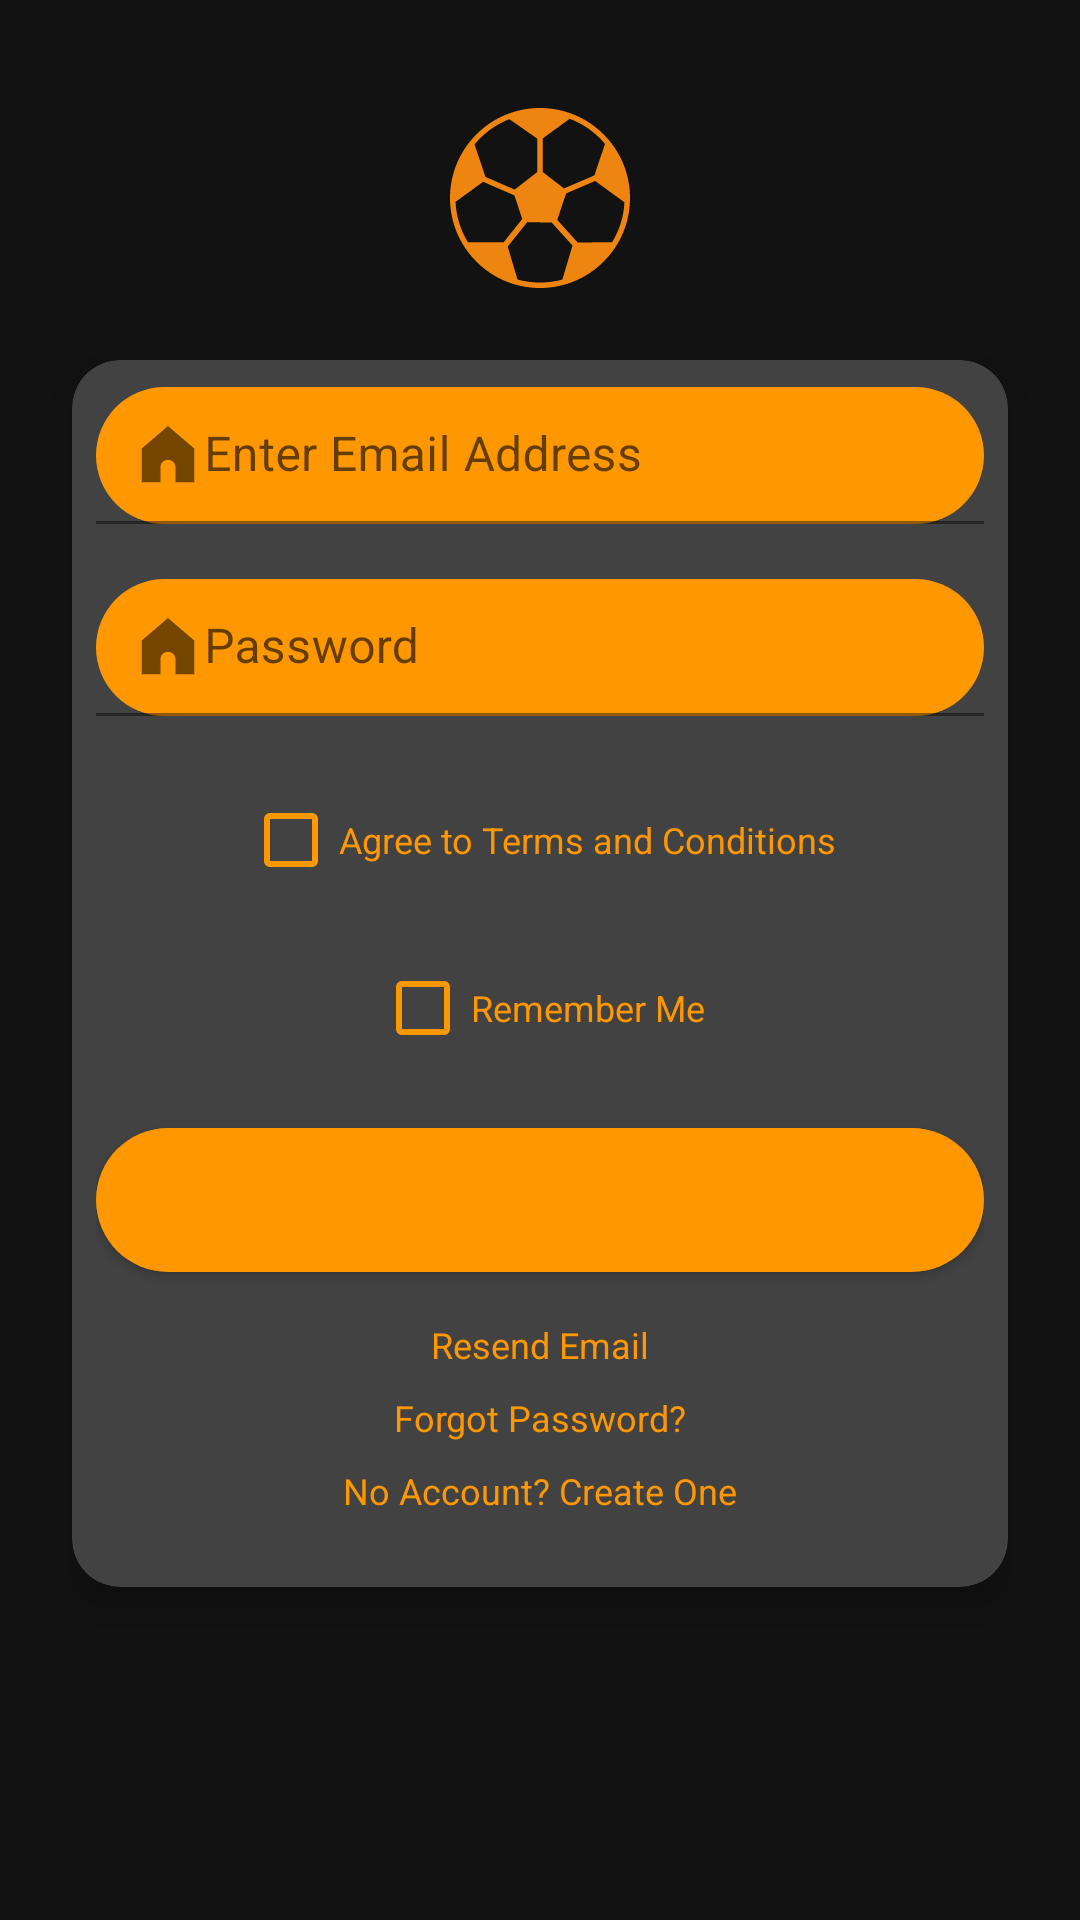

The Android layout XML behind this screen, and the referenced resources:
<!-- AndroidManifest.xml: application theme Theme.NovaFlix -->
<!-- res/layout/fragment_login.xml -->
<androidx.constraintlayout.widget.ConstraintLayout xmlns:android="http://schemas.android.com/apk/res/android"
    xmlns:app="http://schemas.android.com/apk/res-auto"
    xmlns:tools="http://schemas.android.com/tools"
    android:layout_width="match_parent"
    android:layout_height="match_parent"
    android:background="@color/dark_background"
    tools:context=".AuthActivity">

    
    <ImageView
        android:id="@+id/logo"
        android:layout_width="60dp"
        android:layout_height="60dp"
        android:layout_marginTop="36dp"
        android:contentDescription="App Logo"
        android:src="@drawable/ball"
        app:layout_constraintEnd_toEndOf="parent"
        app:layout_constraintStart_toStartOf="parent"
        app:layout_constraintTop_toTopOf="parent" />

    
    <androidx.cardview.widget.CardView
        android:id="@+id/formCardView"
        android:layout_width="0dp"
        android:layout_height="wrap_content"
        android:layout_marginStart="24dp"
        android:layout_marginTop="24dp"
        android:layout_marginEnd="24dp"
        android:background="@color/cardview_dark_background"
        android:padding="16dp"
        app:cardBackgroundColor="@color/cardview_dark_background"
        app:cardCornerRadius="16dp"
        app:cardElevation="8dp"
        app:layout_constraintEnd_toEndOf="parent"
        app:layout_constraintStart_toStartOf="parent"
        app:layout_constraintTop_toBottomOf="@id/logo">

        
        <LinearLayout
            android:layout_width="match_parent"
            android:layout_height="wrap_content"
            android:layout_gravity="center"
            android:gravity="center_horizontal"
            android:orientation="vertical"
            android:padding="8dp">

            
            <com.google.android.material.textfield.TextInputLayout
                android:layout_width="match_parent"
                android:layout_height="wrap_content"
                android:layout_marginBottom="16dp"
                android:hint="Enter Email Address"
                app:startIconDrawable="@drawable/home">

                <com.google.android.material.textfield.TextInputEditText
                    android:id="@+id/email"
                    android:layout_width="match_parent"
                    android:padding="12dp"
                    android:textAlignment="center"
                    android:drawableStart="@drawable/home"
                    android:layout_height="wrap_content"
                    android:background="@drawable/smooth_background"
                    android:inputType="textEmailAddress"
                    android:textColor="@android:color/black"
                    android:textColorHint="@android:color/darker_gray" />
            </com.google.android.material.textfield.TextInputLayout>

            
            <com.google.android.material.textfield.TextInputLayout
                android:layout_width="match_parent"
                android:layout_height="wrap_content"
                android:layout_marginBottom="16dp"
                android:hint="Password"
                app:startIconDrawable="@drawable/home">

                <com.google.android.material.textfield.TextInputEditText
                    android:id="@+id/password"
                    android:layout_width="match_parent"
                    android:layout_height="wrap_content"
                    android:padding="12dp"
                    android:autofillHints="password"
                    android:hint="Enter Password"
                    android:textAlignment="center"
                    android:drawableStart="@drawable/home"
                    android:background="@drawable/smooth_background"
                    android:inputType="textPassword"
                    android:textColor="@android:color/black"
                    android:textColorHint="@android:color/darker_gray" />
            </com.google.android.material.textfield.TextInputLayout>

            
            <CheckBox
                android:id="@+id/Agree"
                android:layout_width="wrap_content"
                android:layout_height="wrap_content"
                android:layout_marginBottom="8dp"
                android:text="Agree to Terms and Conditions"
                android:textColor="@color/bottom_nav_icon_color"
                android:textSize="12sp" />

            
            <CheckBox
                android:id="@+id/rememberMe"
                android:layout_width="wrap_content"
                android:layout_height="wrap_content"
                android:layout_marginBottom="16dp"
                android:text="Remember Me"
                android:textColor="@color/bottom_nav_icon_color"
                android:textSize="12sp" />

            
            <Button
                android:id="@+id/loginButton"
                android:layout_width="match_parent"
                android:layout_height="wrap_content"
                android:layout_marginBottom="16dp"
                android:background="@drawable/smooth_background"
                android:text="Login"
                android:textColor="@color/bottom_nav_icon_color"
                android:textSize="14sp" />

            
            <TextView
                android:id="@+id/resendEmailLink"
                android:layout_width="wrap_content"
                android:layout_height="wrap_content"
                android:layout_marginBottom="8dp"
                android:text="Resend Email"
                android:textColor="@color/bottom_nav_icon_color"
                android:textSize="12sp" />

            
            <TextView
                android:id="@+id/forgotPasswordLink"
                android:layout_width="wrap_content"
                android:layout_height="wrap_content"
                android:layout_marginBottom="8dp"
                android:text="Forgot Password?"
                android:textColor="@color/bottom_nav_icon_color"
                android:textSize="12sp" />

            
            <TextView
                android:id="@+id/loginLink"
                android:layout_width="wrap_content"
                android:layout_height="wrap_content"
                android:layout_marginBottom="16dp"
                android:text="No Account? Create One"
                android:textColor="@color/bottom_nav_icon_color"
                android:textSize="12sp" />
        </LinearLayout>
    </androidx.cardview.widget.CardView>
</androidx.constraintlayout.widget.ConstraintLayout>
<!-- resources referenced by this layout -->
<resources>
  <color name="bottom_nav_icon_color">#FF9800</color>
  <color name="dark_background">#121212</color>
  <!-- drawable ball (drawable) -->
  <vector xmlns:android="http://schemas.android.com/apk/res/android" android:height="20dp" android:viewportHeight="122.88" android:viewportWidth="122.88" android:width="20dp">
        
      <path android:fillColor="#ee8511" android:fillType="evenOdd" android:pathData="M61.44,0c16.97,0 32.33,6.88 43.44,18c11.12,11.12 18,26.48 18,43.44c0,16.97 -6.88,32.33 -18,43.44c-11.12,11.12 -26.48,18 -43.44,18S29.11,116 18,104.88C6.88,93.77 0,78.41 0,61.44C0,44.47 6.88,29.11 18,18C29.11,6.88 44.47,0 61.44,0L61.44,0zM76.85,117.08L76.73,117l6.89,-23.09L69.41,78.15L52.66,78L39.38,94.62l6.66,22.32l-0.15,0.1c4.95,1.38 10.16,2.12 15.55,2.12C66.78,119.16 71.95,118.44 76.85,117.08L76.85,117.08zM12.22,91.61l24.34,0.12L49.28,75.8l-5.26,-16.12l-21.42,-9.3L3.78,64.08C4.23,74.14 7.26,83.53 12.22,91.61L12.22,91.61zM16.77,24.88l7.4,22.14l19.98,8.68l15.44,-11.97V20.94L40.51,7.63c-7.52,2.93 -14.28,7.39 -19.89,13C19.27,21.98 17.98,23.4 16.77,24.88L16.77,24.88zM81.7,7.37L63.3,20.77V43.7L77.8,54.91l20.81,-8.92l7.18,-21.49c-1.12,-1.35 -2.3,-2.64 -3.54,-3.88C96.48,14.85 89.49,10.29 81.7,7.37L81.7,7.37zM119.09,64.36l-0.02,0.01L99.09,49.82l-19.81,8.49l-6.08,18.03l13.73,15.23c0.06,0.06 0.09,0.13 0.11,0.21l23.6,-0.11C115.56,83.65 118.59,74.34 119.09,64.36L119.09,64.36z"/>
      
  </vector>
  <!-- drawable home (drawable) -->
  <vector xmlns:android="http://schemas.android.com/apk/res/android" android:height="20dp" android:viewportHeight="16" android:viewportWidth="16" android:width="20dp">
        
      <path android:fillColor="#ee8511" android:pathData="M1,6V15H6V11C6,9.895 6.895,9 8,9C9.105,9 10,9.895 10,11V15H15V6L8,0L1,6Z"/>
      
  </vector>
  <!-- drawable smooth_background (drawable) -->
  <shape xmlns:android="http://schemas.android.com/apk/res/android">
      <solid android:color="@color/bottom_nav_icon_color" />
      <corners android:radius="86dp" />
      <padding android:left="8dp" android:right="8dp" android:top="8dp" android:bottom="8dp"/>
  </shape>
  <style name="Theme.NovaFlix" parent="Theme.MaterialComponents.Light.NoActionBar">
          
          <item name="colorPrimary">@color/dark_background</item>
          <item name="colorPrimaryDark">@color/dark_background</item>
  
          
          <item name="colorControlNormal">@color/bottom_nav_icon_color</item>
          <item name="colorControlActivated">@color/bottom_nav_icon_color</item>
          <item name="android:textColorHint">@color/hint_color</item>
          <item name="android:textColor">@color/text_color</item>
          <item name="android:textColorLink">@android:color/holo_blue_light</item>
      </style>
  <color name="hint_color">#757575</color>
  <color name="text_color">#212121</color>
</resources>
